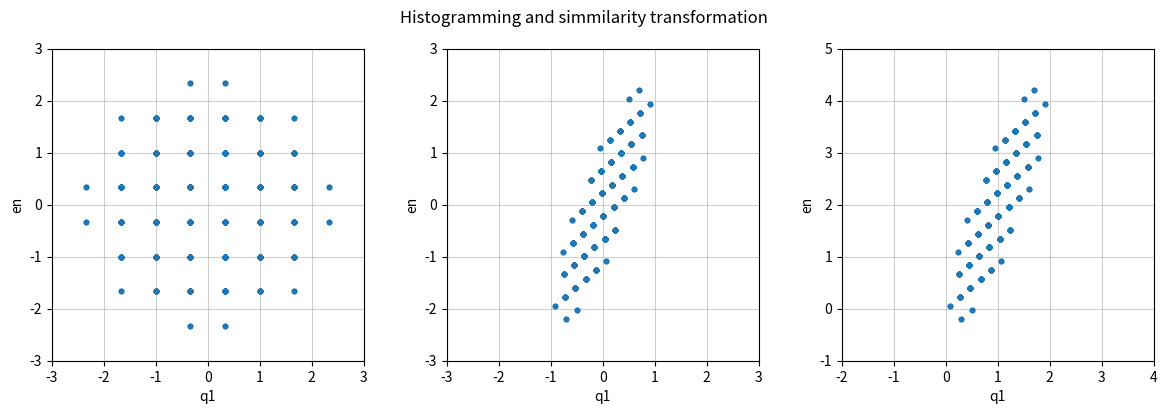

Write the Python code that produced this figure.
from time import time

import matplotlib.pyplot as plt
import numpy as np
from matplotlib.patches import Ellipse


def resolution_matrix(qx0, qy0, qz0, en0):
    """Fake resoltuion matrix mat and prefactor r0
    r0 is a constant, rez_mat is a symmatric positive 4 by 4 matrix
    """

    sz = np.shape(qx0)

    def rotation_matrix_4d(theta_deg):
        theta = np.radians(theta_deg)
        c = np.cos(theta)
        s = np.sin(theta)
        return np.array(
            [
                [c, 0, 0, -s],
                [0, 1, 0, 0],
                [0, 0, 1, 0],
                [s, 0, 0, c],
            ]
        )

    sigma1, sigma2 = 1, 0.2
    angle = -70
    mat = np.array(
        [
            [1 / sigma1**2, 0, 0, 0],
            [0, 1, 0, 0],
            [0, 0, 1, 0],
            [0, 0, 0, 1 / sigma2**2],
        ]
    )
    rez_mat = rotation_matrix_4d(angle).T @ mat @ rotation_matrix_4d(angle)
    r0 = 1
    return np.broadcast_to(r0, sz), np.broadcast_to(rez_mat, sz + (4, 4))


def resolution_fnc(q, m, r0):
    dim = np.size(q)
    return r0 * np.sqrt(np.linalg.det(m)) * np.exp(-q.T @ m @ q / 2) / (2 * np.pi) ** (dim / 2)


def plot_rez_ellipses(ax):
    for i in range(3):
        for xy in ((-0.5, 0), (0.5, 0)):
            ax.add_artist(
                Ellipse(
                    xy=xy,
                    width=1 * 2 * (i + 1),
                    height=0.2 * 2 * (i + 1),
                    angle=70,
                    edgecolor="w",
                    facecolor="none",
                    label=f"{i+1}-sigma",
                )
            )


if __name__ == "__main__":
    vq1, vq2, vq3, ven = (1,), (0,), (0,), (2,)
    n_sample = 10_000
    fig, axes = plt.subplots(ncols=3, figsize=(12, 4))

    t0 = time()

    r, rez_mat = resolution_matrix(vq1, vq2, vq3, ven)
    cov = np.linalg.inv(rez_mat)
    print(f"Done inverseing matriices {(t1:=time())-t0:.4f} s")

    n = int(n_sample ** (1 / 4))
    x = np.linspace(-3, 3, n)
    v1, v2, v3, v4 = np.meshgrid(x, x, x, x, indexing="ij")
    g = np.exp(-(v1**2) / 2) * np.exp(-(v2**2) / 2) * np.exp(-(v3**2) / 2) * np.exp(-(v4**2) / 2) / (2 * np.pi) ** 2
    idx = g > np.max(g) / 15  # cut the corners
    pts_norm = np.stack((v1[idx], v2[idx], v3[idx], v4[idx]), axis=1)
    print(f"Done generating gaussian in {(t2:=time())-t1:.4f} s")

    ax = axes[0]
    ax.plot(pts_norm[:, 0], pts_norm[:, 3], ".")
    ax.set_xlim((-3, 3))
    ax.set_ylim((-3, 3))
    ax.set_aspect("equal")
    ax.set_xlabel("q1")
    ax.set_ylabel("en")
    ax.grid(alpha=0.6)

    eigenvalues, eigenvectors = np.linalg.eig(cov)
    mat = (
        eigenvectors
        @ (np.sqrt(eigenvalues)[:, np.newaxis] * np.diag((1, 1, 1, 1)))
        @ np.swapaxes(eigenvectors, 1, 2)  # np.transpose(eigenvectors, (0, 2, 1))
    )
    pts = pts_norm @ mat
    print(f"Done transformation in {(t3:=time())-t2:.4f} s")

    ax = axes[1]
    ax.plot(pts[0, :, 0], pts[0, :, 3], ".")
    ax.set_xlim((-3, 3))
    ax.set_ylim((-3, 3))
    ax.set_aspect("equal")
    ax.set_xlabel("q1")
    ax.set_ylabel("en")
    ax.grid(alpha=0.6)

    vqe = np.stack((vq1, vq2, vq3, ven), axis=1)
    pts += vqe[:, np.newaxis, :]
    print(f"Done recentering in {(t4:=time())-t3:.4f} s")

    ax = axes[2]
    ax.plot(pts[0, :, 0], pts[0, :, 3], ".")
    ax.set_xlim((-2, 4))
    ax.set_ylim((-1, 5))
    ax.set_aspect("equal")
    ax.set_xlabel("q1")
    ax.set_ylabel("en")
    ax.grid(alpha=0.6)

    # model_cal = model(*np.unstack(pts, axis=-1))
    # print(f"Done calculating intensity of the model in {(t5:=time())-t4:.4f} s")

    # rez_conv = np.mean(model_cal * g[idx], axis=-1)
    # print(f"Done averaging in {(t6:=time())-t5:.4f} s")

    plt.suptitle("Histogramming and simmilarity transformation")
    plt.tight_layout()
    plt.show()
